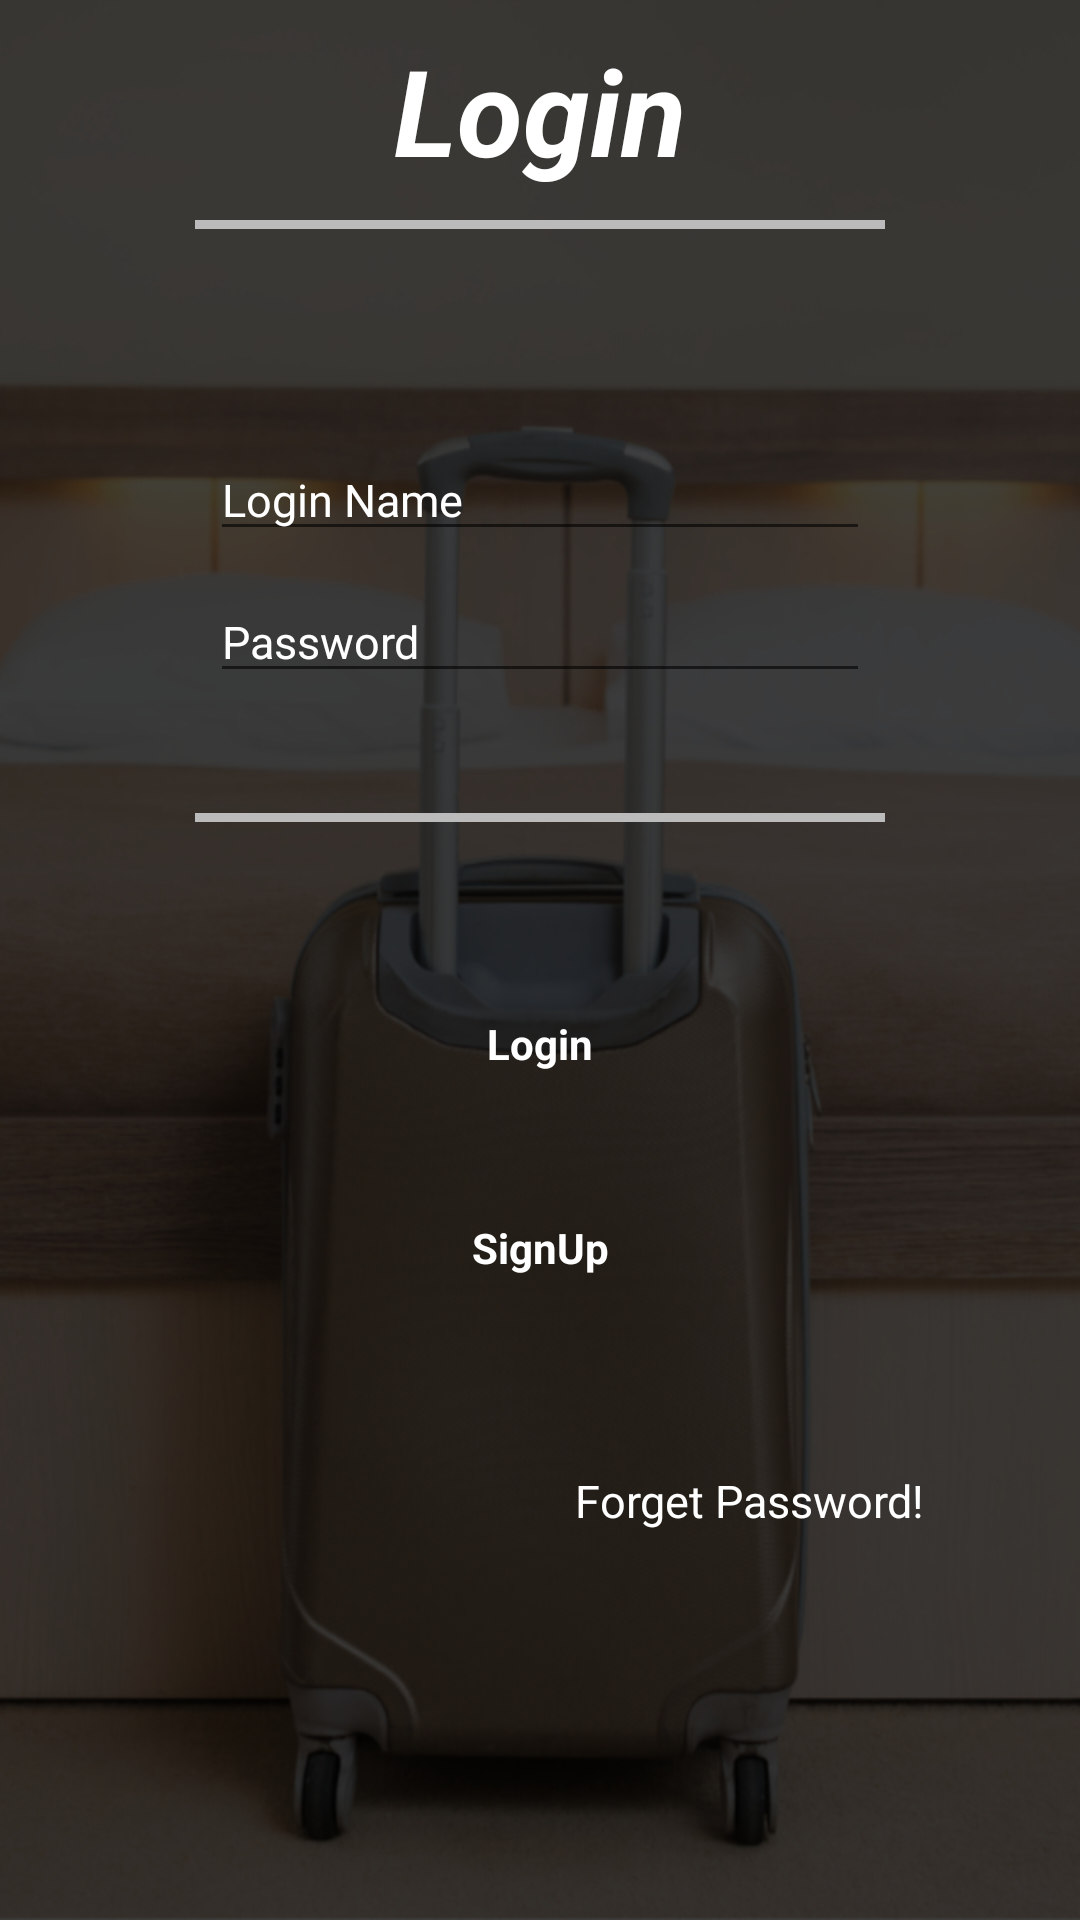

Android layout source for this screen:
<!-- AndroidManifest.xml: application theme Theme.AppCompat.Light.DarkActionBar -->
<!-- res/layout/activity_login.xml -->
<?xml version="1.0" encoding="utf-8"?>
<ScrollView xmlns:android="http://schemas.android.com/apk/res/android"
    xmlns:tools="http://schemas.android.com/tools"
    android:layout_width="match_parent"
    android:layout_height="match_parent"
    android:background="@drawable/background_image"
    tools:context=".Login">

    <LinearLayout
        android:id="@+id/ll_whole_login_activity"
        style="@style/myapp_style_activity_margin"
        android:layout_width="match_parent"
        android:layout_height="match_parent"
        android:gravity="center_horizontal"
        android:orientation="vertical">

        <TextView
            style="@style/myapp_style_tv_heading"
            android:layout_width="wrap_content"
            android:layout_height="wrap_content"
            android:text="@string/txt_login" />

        <View
            android:layout_width="230dp"
            android:layout_height="3dp"
            android:layout_marginTop="10dp"
            android:layout_marginBottom="70dp"
            android:background="@color/gray" />

        <EditText
            android:id="@+id/manager_login_username"
            style="@style/myapp_style_et"
            android:layout_width="match_parent"
            android:layout_height="wrap_content"
            android:layout_marginLeft="60dp"
            android:layout_marginRight="60dp"
            android:hint="Login Name" />


        <EditText
            android:id="@+id/manager_login_password"
            style="@style/myapp_style_et"
            android:layout_width="match_parent"
            android:layout_height="wrap_content"
            android:layout_marginLeft="60dp"
            android:layout_marginTop="10dp"
            android:layout_marginRight="60dp"
            android:hint="@string/et_password"
            android:inputType="textPassword" />

        <View
            android:layout_width="230dp"
            android:layout_height="3dp"
            android:layout_marginTop="40dp"
            android:layout_marginBottom="10dp"
            android:background="@color/gray" />

        <Button
            style="@style/myapp_style_btn"
            android:id="@+id/btn_login_hostel_manager_login_activity"
            android:layout_width="match_parent"
            android:layout_height="wrap_content"
            android:text="@string/btn_login"
            android:layout_marginTop="40dp"
            android:layout_marginLeft="70dp"
            android:layout_marginRight="70dp"
            android:background="@drawable/myapp_style_btn"/>

        <Button
            style="@style/myapp_style_btn"
            android:id="@+id/btn_signup_ll_hostel_manager_login_activity"
            android:layout_width="match_parent"
            android:layout_height="wrap_content"
            android:layout_marginTop="20dp"
            android:text="@string/btn_signup"
            android:layout_marginLeft="70dp"
            android:layout_marginRight="70dp"
            android:background="@drawable/myapp_style_btn"/>

        <TextView
            style="@style/myapp_style_tv_label"
            android:id="@+id/tv_forgot_password_hostel_manager_login"
            android:layout_width="wrap_content"
            android:layout_height="wrap_content"
            android:layout_marginLeft="70dp"
            android:layout_marginTop="50dp"
            android:layout_marginBottom="50dp"
            android:text="@string/txt_resetPassword" />


    </LinearLayout>
</ScrollView>
<!-- resources referenced by this layout -->
<resources>
  <color name="gray">#BBBBBB</color>
  <!-- drawable background_image: jpg bitmap (drawable, 221001 bytes) -->
  <!-- drawable myapp_style_btn (drawable) -->
  <?xml version="1.0" encoding="utf-8"?>
  <selector xmlns:android="http://schemas.android.com/apk/res/android">
      <item>
          <shape android:shape="rectangle">
              <solid android:color="@color/quantum_brown"/>
              <corners android:radius="10dp" />
          </shape>
      </item>
  </selector>
  <string name="btn_login">Login</string>
  <string name="btn_signup">SignUp</string>
  <string name="et_password">Password</string>
  <string name="txt_login">Login</string>
  <string name="txt_resetPassword">Forget Password!</string>
  <style name="myapp_style_activity_margin" parent="AppTheme">
          <item name="android:layout_margin">10dp</item>
      </style>
  <style name="myapp_style_btn" parent="AppTheme">
          <item name="android:textColor">@color/white</item>
          <item name="android:textStyle">bold</item>
      </style>
  <style name="myapp_style_et" parent="AppTheme">
          <item name="android:textSize">15dp</item>
          <item name="android:maxLines">1</item>
          <item name="android:lines">1</item>
          <item name="android:singleLine">true</item>
          <item name="android:maxLength">200</item>
          <item name="android:textColor">@color/white</item>
          <item name="android:textColorHint">@color/white</item>
      </style>
  <style name="myapp_style_tv_heading" parent="AppTheme">
          <item name="android:textSize">40dp</item>
          <item name="android:textColor">@color/white</item>
          <item name="android:textStyle">bold|italic</item>
      </style>
  <style name="myapp_style_tv_label" parent="AppTheme">
          <item name="android:textSize">15dp</item>
          <item name="android:textColor">@color/white</item>
      </style>
  <style name="AppTheme" parent="Theme.AppCompat.Light.DarkActionBar">
          
          <item name="colorPrimary">@color/colorPrimary</item>
          <item name="colorPrimaryDark">@color/colorPrimaryDark</item>
          <item name="colorAccent">@color/colorAccent</item>
      </style>
  <color name="white">#FFFFFF</color>
  <color name="colorPrimary">#008577</color>
  <color name="colorPrimaryDark">#00574B</color>
  <color name="colorAccent">#D81B60</color>
</resources>
